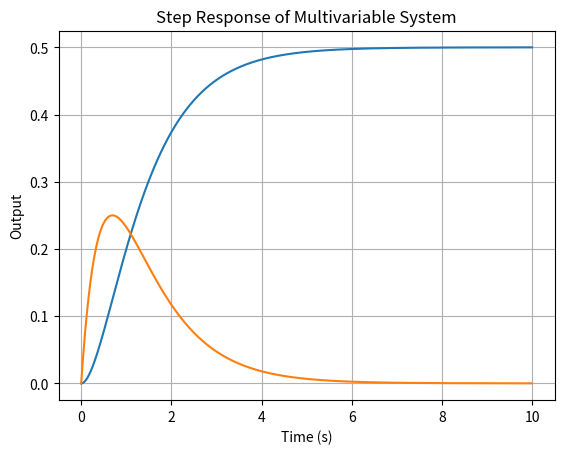

Here is the Python script that generated this plot:
#Example: State-Space Analysis of a Multivariable System

import numpy as np
from scipy.signal import ss2tf, lti, step
import matplotlib.pyplot as plt

# Define the state-space matrices
A = np.array([[0, 1], [-2, -3]])
B = np.array([[0], [1]])
C = np.array([[1, 0], [0, 1]])
D = np.array([[0], [0]])

# Convert to transfer function
num, den = ss2tf(A, B, C, D)
system = lti(num, den)

# Time vector
t = np.linspace(0, 10, 1000)

# Step response
t, y = step(system, T=t)

# Plot the step response
plt.plot(t, y)
plt.title('Step Response of Multivariable System')
plt.xlabel('Time (s)')
plt.ylabel('Output')
plt.grid()
plt.show()


'''
/home/<user>/.local/lib/python3.12/site-packages/scipy/signal/_ltisys.py:599: BadCoefficients: Badly conditioned filter coefficients (numerator): the results may be meaningless
  self.num, self.den = normalize(*system)

'''